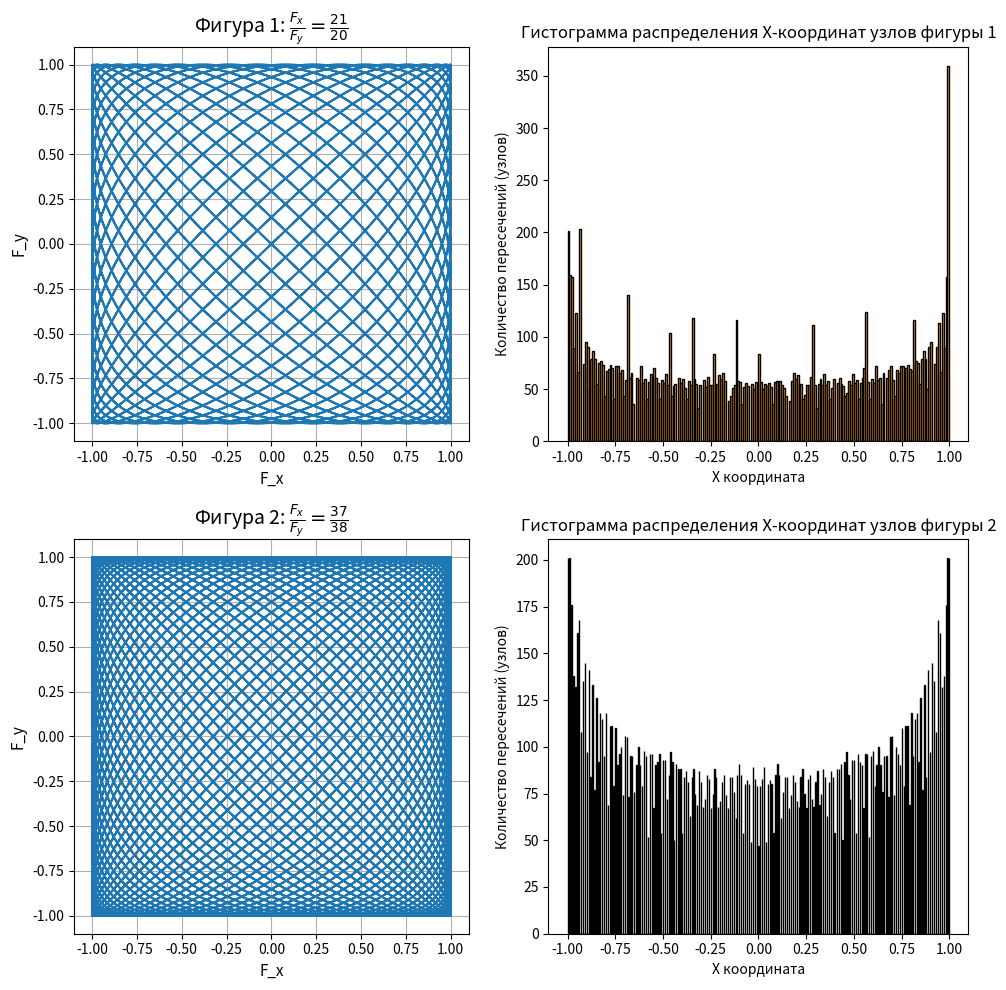

Reproduce this figure in Python.
import matplotlib.pyplot as plt
import math
import numpy as np
a = 21
b = 20
c = 37
d = 38
fig, ax = plt.subplots(nrows=2, ncols=2, figsize=(10, 10))
ax[0][0].set_aspect('equal')
ax[1][0].set_aspect('equal')
t = np.linspace(0, 4 * np.pi, 100000)

print (t)
f1 = np.sin( a*t)
f2 = np.sin (b*t)
f3 = np.sin( c*t)
f4 = np.sin(d*t)

f1_round = np.round(f1 , decimals= 2)

f2_round = np.round(f2 , decimals= 2)

f3_round = np.round(f3 , decimals= 2)

f4_round = np.round(f4 , decimals= 2)

points_fig1 = np.column_stack((f1_round, f2_round))
points_fig2 = np.column_stack((f3_round , f4_round))
unique_points_fig1 , count_fig1 = np.unique(points_fig1 ,axis=0, return_counts= True)
unique_points_fig2 , count_fig2 = np.unique(points_fig2 , axis=0 , return_counts= True)

intersections_fig1 = unique_points_fig1[count_fig1 > 1]
intersections_fig2 = unique_points_fig2[count_fig2 > 1]



ax[0][0].plot(f1,f2, label = 'Фигура 1')
ax[0][0].set_title(rf'Фигура 1: $ \frac{{F_x}}{{F_y}} = \frac {{{a}}}{{{b}}}$', fontsize=14, pad=10) # Заголовок
ax[0][0].set_xlabel('F_x', fontsize=11)                 # Подпись оси X
ax[0][0].set_ylabel('F_y', fontsize=11)   



ax[0][1].hist(intersections_fig1[: , 0], bins=200, color='orange', edgecolor='black')
ax[0][1].set_title('Гистограмма распределения X-координат узлов фигуры 1')
ax[0][1].set_xlabel('X координата')
ax[0][1].set_ylabel('Количество пересечений (узлов)')

ax[1][0].plot(f3 , f4 , label = 'Фигура 2')
ax[1][0].set_title(rf'Фигура 2: $ \frac{{F_x}}{{F_y}} = \frac {{{c}}}{{{d}}}$', fontsize=14, pad=10) # Заголовок
ax[1][0].set_xlabel('F_x', fontsize=11)                 # Подпись оси X
ax[1][0].set_ylabel('F_y', fontsize=11)  
ax[0][0].grid()
ax[1][0].grid()
ax[1][1].hist(intersections_fig2[: , 0], bins=1000, color='green', edgecolor='black')
ax[1][1].set_title('Гистограмма распределения X-координат узлов фигуры 2')
ax[1][1].set_xlabel('X координата')
ax[1][1].set_ylabel('Количество пересечений (узлов)')
plt.tight_layout() 
plt.show()
